Run: headless pygame with SDL's dummy video driver; simulated clock (each Clock.tick advances the game by its frame time, no real sleeping); random seed 0; keys injected as events and as key.get_pressed() state; mouse plan: one left click at the window centre at the start of phase 2, then a move to the lower-right quarter at the start of phase 3.
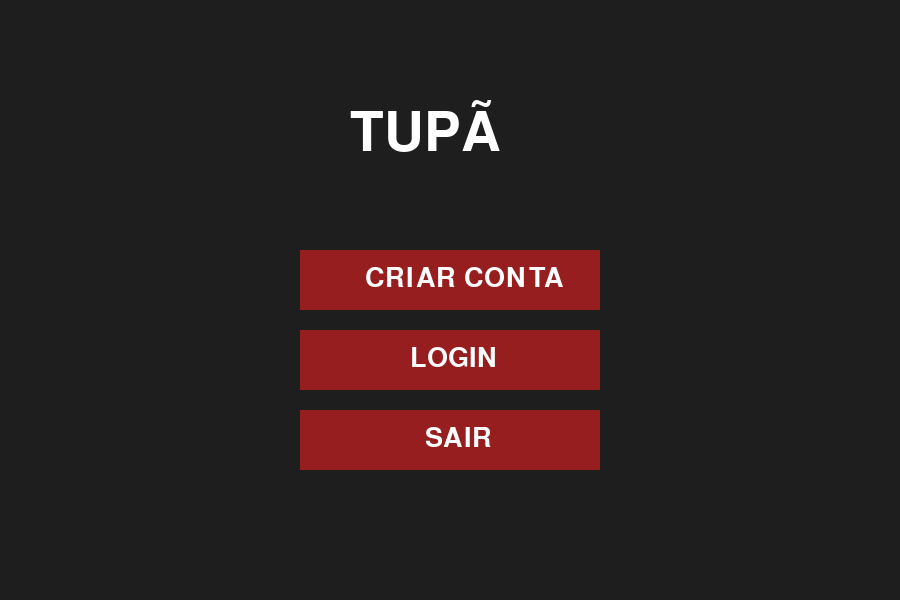
Frame 1 of 4 · flips 1–60 · no input
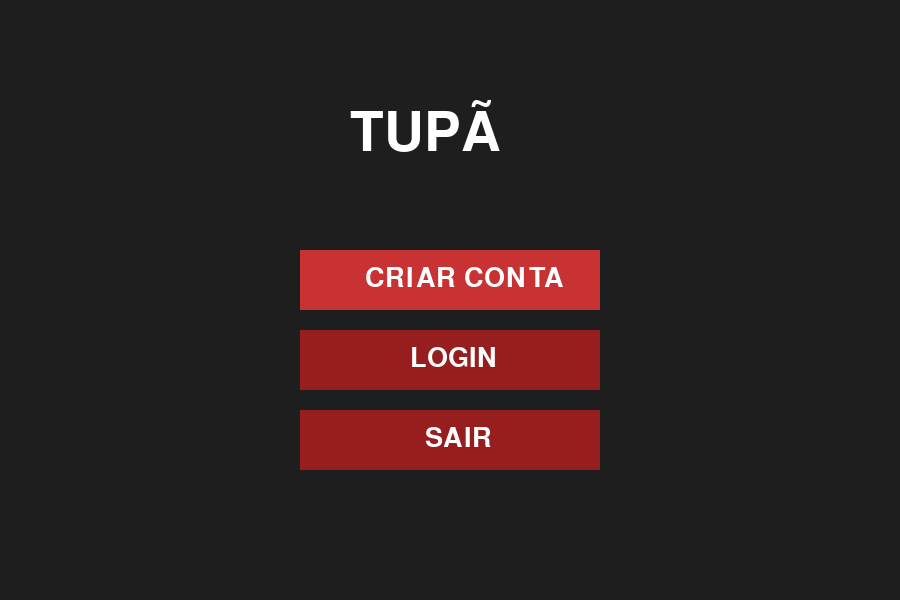
Frame 2 of 4 · flips 61–180 · clicked the window centre · tapped SPACE, RETURN · held RIGHT (→), D
Frame 3 of 4 · flips 181–300 · moved the mouse to the lower-right quarter · held DOWN (↓), S · screen same as frame 1, image omitted
Frame 4 of 4 · flips 301–420 · held LEFT (←), A, UP (↑), W · screen unchanged from frame 3, image omitted

The pygame program that drew these frames:

import pygame

pygame.init()

# Tamanho da janela
LARGURA = 900
ALTURA = 600

tela = pygame.display.set_mode((LARGURA, ALTURA))
pygame.display.set_caption("Tupã")

# Cores
FUNDO = (30, 30, 30)
BRANCO = (255, 255, 255)
VERMELHO = (150, 30, 30)
VERMELHO_CLARO = (200, 50, 50)

# Fontes
fonte_titulo = pygame.font.Font(None, 80)
fonte_botao = pygame.font.Font(None, 40)

# Botões
botao_cadastro = pygame.Rect(300, 250, 300, 60)
botao_login = pygame.Rect(300, 330, 300, 60)
botao_sair = pygame.Rect(300, 410, 300, 60)

rodando = True

while rodando:

    # Verifica eventos
    for evento in pygame.event.get():

        if evento.type == pygame.QUIT:
            rodando = False

        # Clique do mouse
        if evento.type == pygame.MOUSEBUTTONDOWN:

            if botao_cadastro.collidepoint(evento.pos):
                print ("RF1 - Criar conta")

            if botao_login.collidepoint(evento.pos):
                print ("RF2 - Login")

            if botao_sair.collidepoint(evento.pos):
                rodando = False

    # Fundo
    tela.fill(FUNDO)

    # Título
    titulo = fonte_titulo.render("TUPÃ", True, BRANCO)
    tela.blit(titulo, (350, 100))

    # Mouse
    mouse = pygame.mouse.get_pos()

    # Botão cadastro
    cor = VERMELHO_CLARO if botao_cadastro.collidepoint(mouse) else VERMELHO
    pygame.draw.rect(tela, cor, botao_cadastro)

    texto = fonte_botao.render("CRIAR CONTA", True, BRANCO)
    tela.blit(texto, (365, 265))

    # Botão login
    cor = VERMELHO_CLARO if botao_login.collidepoint(mouse) else VERMELHO
    pygame.draw.rect(tela, cor, botao_login)

    texto = fonte_botao.render("LOGIN", True, BRANCO)
    tela.blit(texto, (410, 345))

    # Botão sair
    cor = VERMELHO_CLARO if botao_sair.collidepoint(mouse) else VERMELHO
    pygame.draw.rect(tela, cor, botao_sair)

    texto = fonte_botao.render("SAIR", True, BRANCO)
    tela.blit(texto, (425, 425))

    pygame.display.update()

pygame.quit()
